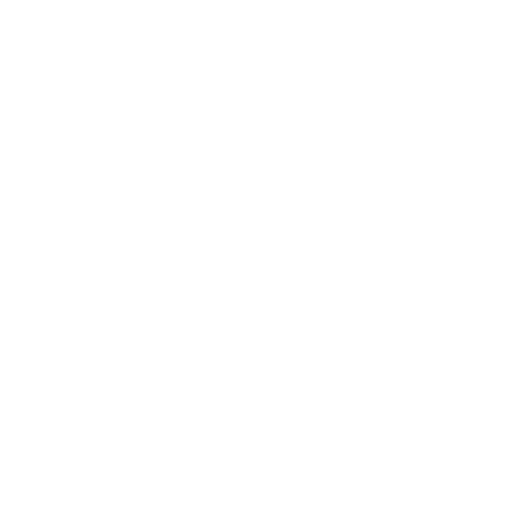
t = 0.00 s
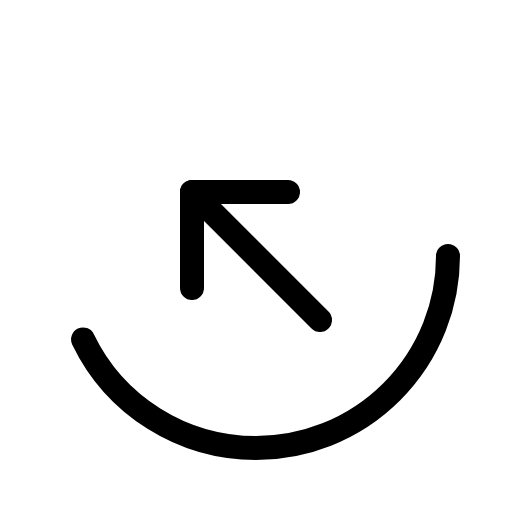
t = 0.38 s
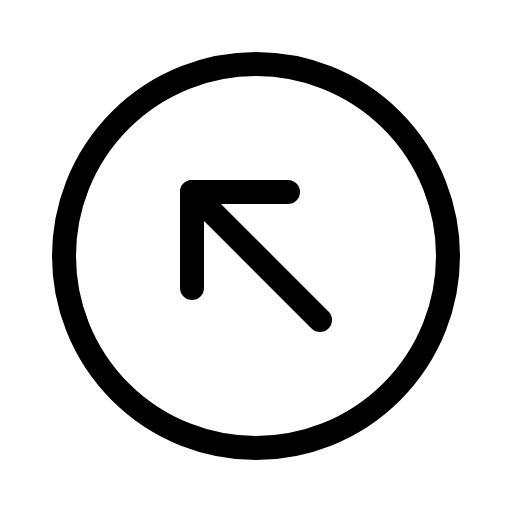
t = 1.13 s
t = 1.50 s: frame unchanged from t = 1.13 s, image omitted
t = 1.88 s: frame unchanged from t = 1.13 s, image omitted
t = 2.63 s: frame unchanged from t = 1.13 s, image omitted

The animated SVG that drew these frames (rendered in a browser with its animation timeline set to each time). Animation: 1 CSS @keyframes rule; one cycle of 3.00 s, repeats indefinitely.

<svg xmlns="http://www.w3.org/2000/svg" viewBox="0 0 256 256">
  <style>
    .draw-line {
      stroke-dasharray: 2000;
      stroke-dashoffset: 0;
    }
    svg:hover .draw-line {
      animation: phosphor-draw-in 3s ease-in-out infinite alternate;
    }
    @keyframes phosphor-draw-in {
      0%   { stroke-dashoffset: 2000; }
      50%  { stroke-dashoffset: 0; }
      100% { stroke-dashoffset: 0; }
    }
  </style><rect width="256" height="256" fill="none"/><circle cx="128" cy="128" r="96" fill="none" stroke="currentColor" stroke-linecap="round" stroke-linejoin="round" stroke-width="12" class="draw-line"/><polyline points="144 96 96 96 96 144" fill="none" stroke="currentColor" stroke-linecap="round" stroke-linejoin="round" stroke-width="12" class="draw-line"/><line x1="160" y1="160" x2="96" y2="96" fill="none" stroke="currentColor" stroke-linecap="round" stroke-linejoin="round" stroke-width="12" class="draw-line"/></svg>
